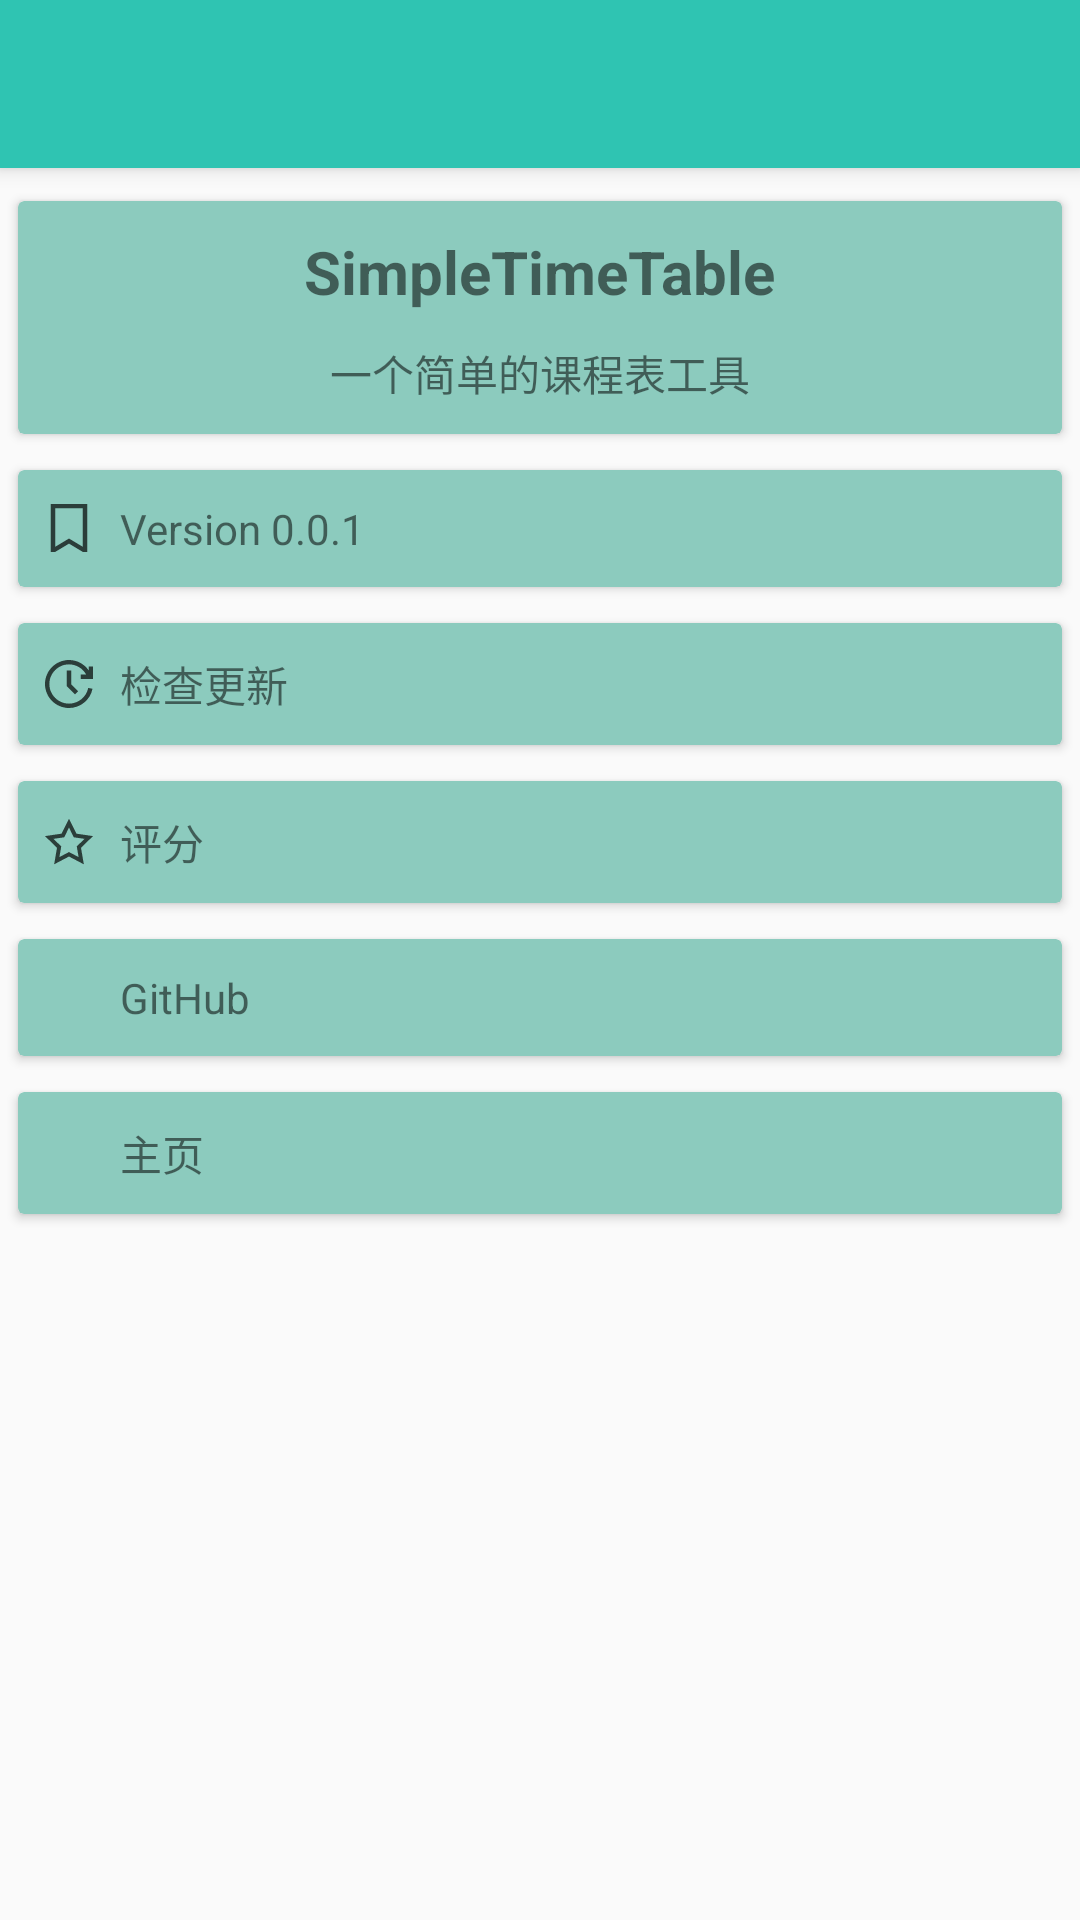

Reconstruct the res/layout file that produces this screen, plus the resources it refers to.
<!-- AndroidManifest.xml: application theme AppTheme.NoActionBar -->
<!-- res/layout/activity_about.xml -->
<?xml version="1.0" encoding="utf-8"?>
<LinearLayout xmlns:android="http://schemas.android.com/apk/res/android"
    xmlns:app="http://schemas.android.com/apk/res-auto"
    xmlns:tools="http://schemas.android.com/tools"
    android:layout_width="match_parent"
    android:layout_height="match_parent"
    android:orientation="vertical"
    tools:context=".activities.AboutActivity">

    <androidx.appcompat.widget.Toolbar
        android:id="@+id/toolbar"
        android:layout_width="match_parent"
        android:layout_height="?attr/actionBarSize"
        android:background="?attr/colorPrimary"
        android:elevation="4dp"
        android:theme="@style/ThemeOverlay.AppCompat.ActionBar"
        app:popupTheme="@style/ThemeOverlay.AppCompat.Light" />

    <androidx.core.widget.NestedScrollView
        android:layout_width="match_parent"
        android:layout_height="match_parent"
        android:layout_marginTop="5dp">

        <LinearLayout
            android:layout_width="match_parent"
            android:layout_height="wrap_content"
            android:orientation="vertical">

            <androidx.cardview.widget.CardView
                android:layout_width="match_parent"
                android:layout_height="wrap_content"
                android:layout_margin="6dp"
                app:cardBackgroundColor="@color/colorAccent">

                <LinearLayout
                    android:layout_width="match_parent"
                    android:layout_height="wrap_content"
                    android:orientation="vertical"
                    android:padding="10dp">

                    <TextView
                        android:layout_width="wrap_content"
                        android:layout_height="wrap_content"
                        android:layout_gravity="center"
                        android:text="SimpleTimeTable"
                        android:textSize="20sp"
                        android:textStyle="bold" />

                    <TextView
                        android:id="@+id/tv_app_summary"
                        android:layout_width="match_parent"
                        android:layout_height="wrap_content"
                        android:layout_marginTop="10dp"
                        android:gravity="center"
                        android:text="一个简单的课程表工具" />
                </LinearLayout>

            </androidx.cardview.widget.CardView>

            <androidx.cardview.widget.CardView
                android:id="@+id/vw_version"
                android:layout_width="match_parent"
                android:layout_height="wrap_content"
                android:layout_gravity="center_vertical"
                android:layout_margin="6dp"
                app:cardBackgroundColor="@color/colorAccent">

                <LinearLayout
                    android:layout_width="match_parent"
                    android:layout_height="wrap_content"
                    android:padding="5dp">

                    <ImageView
                        android:layout_width="24dp"
                        android:layout_height="24dp"
                        android:layout_gravity="center_vertical"
                        android:src="@drawable/ic_version"
                        app:tint="@color/tv_text_secondary" />

                    <TextView
                        android:id="@+id/tv_version"
                        android:layout_width="match_parent"
                        android:layout_height="wrap_content"
                        android:layout_gravity="center"
                        android:layout_margin="5dp"
                        android:gravity="center_vertical"
                        android:text="Version 0.0.1" />
                </LinearLayout>

            </androidx.cardview.widget.CardView>

            <androidx.cardview.widget.CardView
                android:id="@+id/vw_update"
                android:layout_width="match_parent"
                android:layout_height="wrap_content"
                android:layout_gravity="center_vertical"
                android:layout_margin="6dp"
                android:clickable="true"
                android:focusable="true"
                android:foreground="?attr/selectableItemBackground"
                app:cardBackgroundColor="@color/colorAccent">

                <LinearLayout
                    android:layout_width="match_parent"
                    android:layout_height="wrap_content"
                    android:padding="5dp">

                    <ImageView
                        android:layout_width="24dp"
                        android:layout_height="24dp"
                        android:layout_gravity="center_vertical"
                        android:src="@drawable/ic_update"
                        app:tint="@color/tv_text_secondary" />

                    <TextView
                        android:id="@+id/tv_update"
                        android:layout_width="match_parent"
                        android:layout_height="wrap_content"
                        android:layout_gravity="center"
                        android:layout_margin="5dp"
                        android:gravity="center_vertical"
                        android:text="检查更新" />
                </LinearLayout>

            </androidx.cardview.widget.CardView>

            <androidx.cardview.widget.CardView
                android:id="@+id/vw_scoring"
                android:layout_width="match_parent"
                android:layout_height="wrap_content"
                android:layout_gravity="center_vertical"
                android:layout_margin="6dp"
                android:clickable="true"
                android:focusable="true"
                android:foreground="?attr/selectableItemBackground"
                app:cardBackgroundColor="@color/colorAccent">

                <LinearLayout
                    android:layout_width="match_parent"
                    android:layout_height="wrap_content"
                    android:padding="5dp">

                    <ImageView
                        android:layout_width="24dp"
                        android:layout_height="24dp"
                        android:layout_gravity="center_vertical"
                        android:src="@drawable/ic_scoring"
                        app:tint="@color/tv_text_secondary" />

                    <TextView
                        android:id="@+id/tv_scoring"
                        android:layout_width="match_parent"
                        android:layout_height="wrap_content"
                        android:layout_gravity="center"
                        android:layout_margin="5dp"
                        android:gravity="center_vertical"
                        android:text="评分" />
                </LinearLayout>

            </androidx.cardview.widget.CardView>


            <androidx.cardview.widget.CardView
                android:id="@+id/vw_git"
                android:layout_width="match_parent"
                android:layout_height="wrap_content"
                android:layout_gravity="center_vertical"
                android:layout_margin="6dp"
                android:clickable="true"
                android:focusable="true"
                android:foreground="?attr/selectableItemBackground"
                app:cardBackgroundColor="@color/colorAccent">

                <LinearLayout
                    android:layout_width="match_parent"
                    android:layout_height="wrap_content"
                    android:padding="5dp">

                    <ImageView
                        android:layout_width="24dp"
                        android:layout_height="24dp"
                        android:layout_gravity="center_vertical"
                        android:src="@drawable/ic_launch"
                        app:tint="@color/tv_text_secondary" />

                    <TextView
                        android:id="@+id/tv_git"
                        android:layout_width="match_parent"
                        android:layout_height="wrap_content"
                        android:layout_gravity="center"
                        android:layout_margin="5dp"
                        android:gravity="center_vertical"
                        android:text="GitHub" />
                </LinearLayout>

            </androidx.cardview.widget.CardView>

            <androidx.cardview.widget.CardView
                android:id="@+id/vw_home_page"
                android:layout_width="match_parent"
                android:layout_height="wrap_content"
                android:layout_gravity="center_vertical"
                android:layout_margin="6dp"
                android:clickable="true"
                android:focusable="true"
                android:foreground="?attr/selectableItemBackground"
                app:cardBackgroundColor="@color/colorAccent">

                <LinearLayout
                    android:layout_width="match_parent"
                    android:layout_height="wrap_content"
                    android:padding="5dp">

                    <ImageView
                        android:layout_width="24dp"
                        android:layout_height="24dp"
                        android:layout_gravity="center_vertical"
                        android:src="@drawable/ic_launch"
                        app:tint="@color/tv_text_secondary" />

                    <TextView
                        android:id="@+id/tv_home_page"
                        android:layout_width="match_parent"
                        android:layout_height="wrap_content"
                        android:layout_gravity="center"
                        android:layout_margin="5dp"
                        android:gravity="center_vertical"
                        android:text="主页" />
                </LinearLayout>

            </androidx.cardview.widget.CardView>

        </LinearLayout>

    </androidx.core.widget.NestedScrollView>

</LinearLayout>
<!-- resources referenced by this layout -->
<resources>
  <color name="colorAccent">#8ccbbe</color>
  <color name="tv_text_secondary">#b2000000</color>
  <!-- drawable ic_scoring (drawable) -->
  <?xml version="1.0" encoding="utf-8"?>
  <vector xmlns:android="http://schemas.android.com/apk/res/android"
      android:width="24dp"
      android:height="24dp"
      android:viewportWidth="24"
      android:viewportHeight="24">
  
      <path
          android:fillColor="#595757"
          android:pathData="M16.948,19.437L12,16.838l-4.946,2.599L8,13.932l-4-3.9l5.528-0.808L12,4.219l2.472,5.005L20,10.031 l-4,3.9L16.948,19.437z M12,15.349l3.198,1.679l-0.613-3.557l2.584-2.52l-3.572-0.52L12,7.192l-1.599,3.239l-3.572,0.52l2.588,2.52 l-0.613,3.557L12,15.349z" />
  </vector>
  <!-- drawable ic_update (drawable) -->
  <?xml version="1.0" encoding="utf-8"?>
  <vector xmlns:android="http://schemas.android.com/apk/res/android"
      android:width="24dp"
      android:height="24dp"
      android:viewportWidth="24"
      android:viewportHeight="24">
  
      <path
          android:fillColor="#595757"
          android:pathData="M15.879,10.302H20V6.182h-1.454V7.43C17.066,5.315,14.646,4,12,4c-4.412,0-8,3.589-8,8s3.588,8,8,8 c3.789,0,7.086-2.691,7.84-6.401l-1.426-0.29C17.798,16.344,15.1,18.546,12,18.546c-3.608,0-6.546-2.937-6.546-6.546 S8.392,5.454,12,5.454c2.398,0,4.576,1.32,5.721,3.394h-1.842V10.302z" />
      <path
          android:fillColor="#595757"
          android:pathData="M 12.727 12.105 L 12.727 7.469 L 11.273 7.469 L 11.273 12.708 L 14.014 15.448 L 15.042 14.42 Z" />
  </vector>
  <!-- drawable ic_version (drawable) -->
  <?xml version="1.0" encoding="utf-8"?>
  <vector xmlns:android="http://schemas.android.com/apk/res/android"
      android:width="24dp"
      android:height="24dp"
      android:viewportWidth="24"
      android:viewportHeight="24">
  
      <path
          android:fillColor="#595757"
          android:pathData="M5.938,4v16h1.414l4.648-2.789L16.649,20h1.411V4H5.938z M16.606,18.278l-4.605-2.763l-4.609,2.764 V5.454h9.215V18.278z" />
  </vector>
  <style name="AppTheme.NoActionBar">
          <item name="windowActionBar">false</item>
          <item name="windowNoTitle">true</item>
      </style>
</resources>
